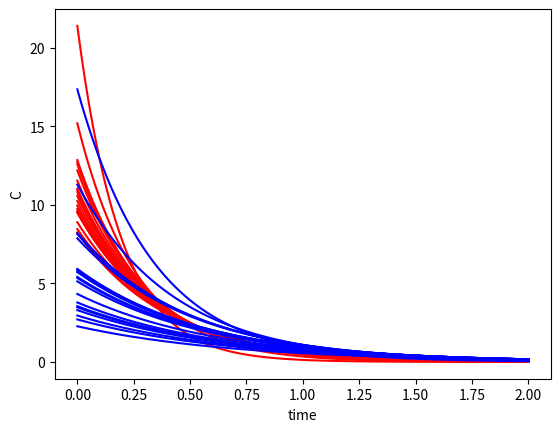

This chart was generated by the following Python code:
import numpy as np
from scipy.integrate import odeint
import matplotlib.pyplot as plt

c_init = [21.40661516,10.25530253,8.251885902,11.54955859,12.73909004,
          8.900023067,12.19931243,9.601998019,15.20290885,9.507726371,
          9.962021243,12.58318313,12.85919951,8.468153855,9.523436715,
          10.94560108,10.82514305,10.57433806,11.03924708,9.748863552,
          8.150771052,4.327826038,3.788296571,5.922770898,2.27167979,
          17.36664048,2.707867243,5.347175004,5.130618678,3.301411923,
          5.797104971,5.418052047,7.875976622,3.48179405,3.553321852,
          11.29895525,8.20532162,5.721022497,5.881667043,2.954485679]

kel = [5.110895625,2.834491842,2.487240488,3.072954449,3.300286641,
       2.596385072,3.196237228,2.718119183,3.791419919,2.701566293,
       2.781896959,3.270087777,3.323630111,2.523300981,2.704320515,
       2.960437634,2.938249749,2.892333874,2.977746296,2.744029608,
       2.018781557,1.624223067,1.568539312,1.788834128,1.412012335,
       2.969932964,1.457030367,1.72942803,1.707077686,1.518288924,
       1.7758644,1.736743108,1.990420575,1.536905802,1.544288043,
       2.343699337,2.024411612,1.76801208,1.784591882,1.482483362]

def deq(c, t):
    return -k * c

t = np.linspace(0, 2, 1000)

plt.figure()

for i, c0 in enumerate(c_init):
    k = kel[i]
    c = odeint(deq, c0, t)
    if i <20:
        plt.plot(t,c,'-r')
    else:
        plt.plot(t,c,'-b')

plt.xlabel('time')
plt.ylabel('C')
plt.show()
